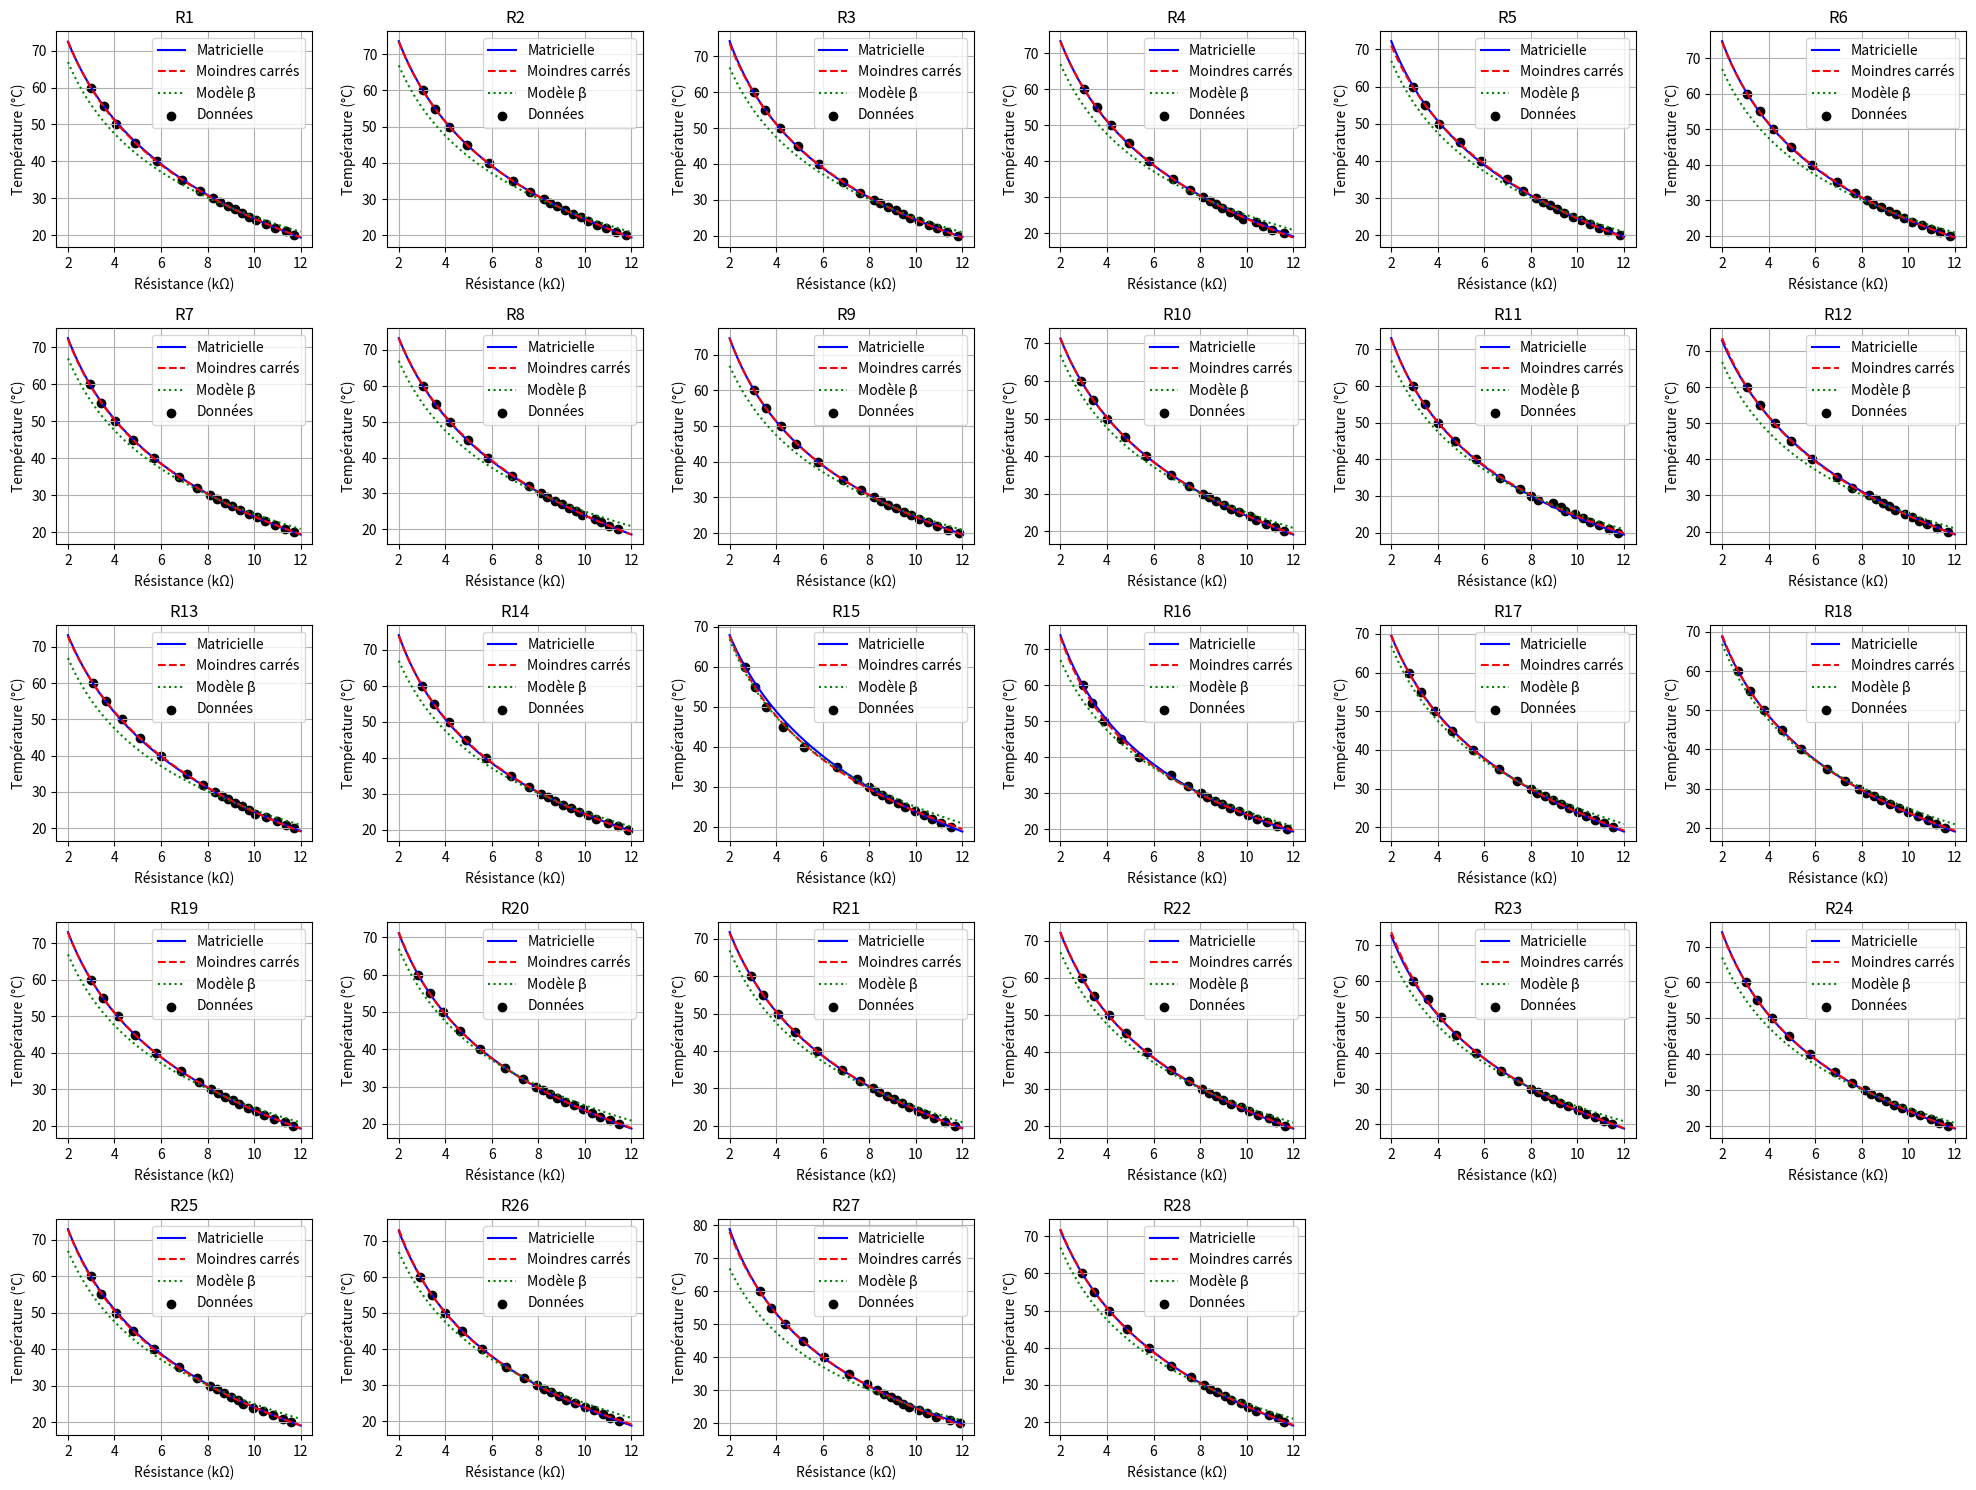
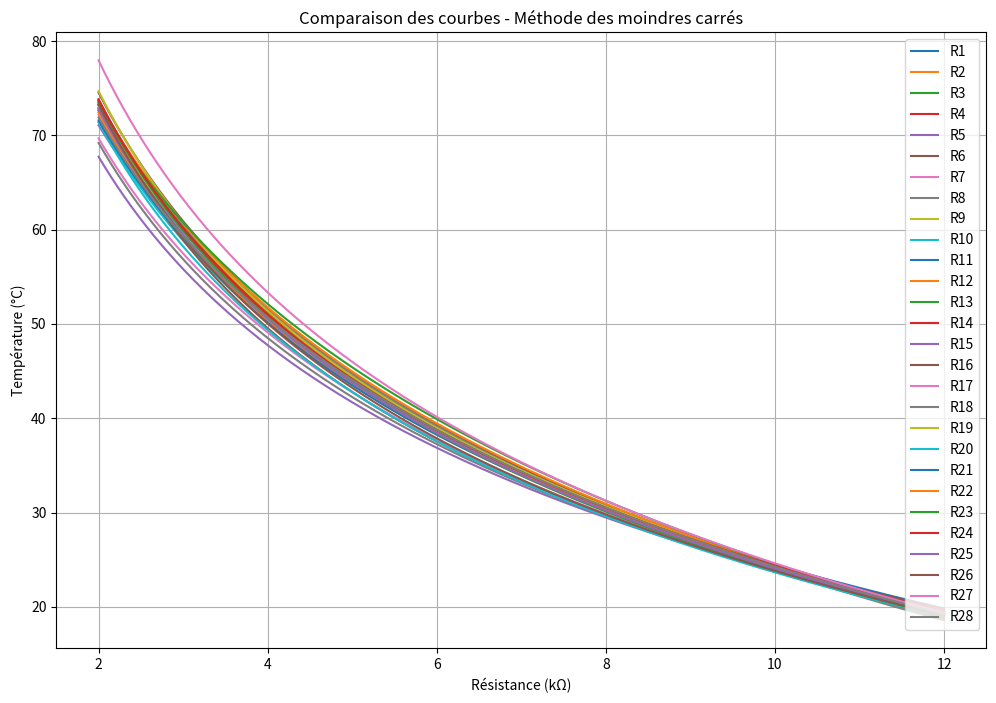
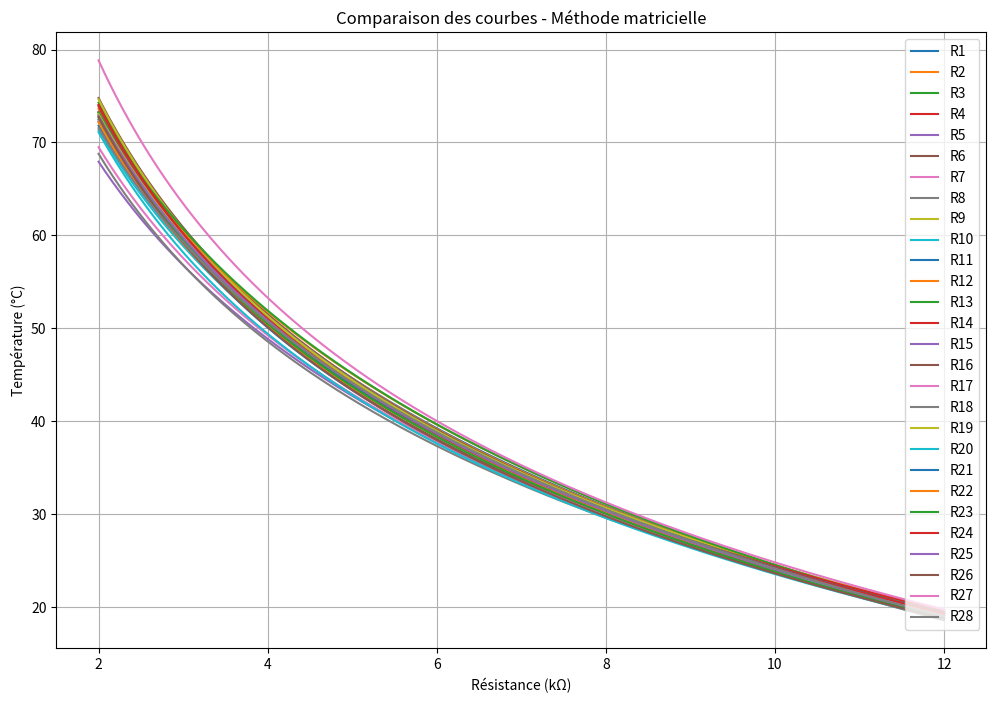

Python code for these plots, in order:
import numpy as np
import matplotlib.pyplot as plt
from scipy.optimize import curve_fit

# Données complètes
temps_C = np.array([20, 21, 22, 23, 24, 25, 26, 27, 28, 29, 30, 32, 35, 40, 45, 50, 55, 60])

resistances_kOhm = np.array([
    [11.71, 11.75, 11.8, 11.6, 11.81, 11.78, 11.73, 11.43, 11.85, 11.61, 11.75, 11.7, 11.7, 11.85, 11.5, 11.73, 11.52, 11.56, 11.68, 11.45, 11.7, 11.67, 11.5, 11.7, 11.6, 11.46, 11.9, 11.6],
    [11.35, 11.35, 11.35, 11.1, 11.32, 11.36, 11.33, 11.05, 11.38, 11.23, 11.35, 11.23, 11.38, 11.42, 11.1, 11.3, 11.15, 11.18, 11.32, 11.06, 11.27, 11.28, 11.16, 11.3, 11.23, 11.08, 11.46, 11.33],
    [10.9, 10.9, 10.9, 10.7, 10.91, 10.97, 10.88, 10.7, 10.92, 10.85, 10.91, 10.82, 10.98, 10.98, 10.7, 10.88, 10.75, 10.83, 10.87, 10.64, 10.79, 10.97, 10.77, 10.97, 10.8, 10.78, 10.86, 10.97],
    [10.51, 10.53, 10.55, 10.42, 10.56, 10.58, 10.45, 10.42, 10.51, 10.4, 10.52, 10.45, 10.5, 10.48, 10.36, 10.44, 10.38, 10.43, 10.43, 10.31, 10.39, 10.47, 10.38, 10.5, 10.38, 10.37, 10.5, 10.42],
    [10.1, 10.13, 10.13, 9.84, 10.15, 10.17, 10.14, 9.89, 10.16, 10.15, 10.23, 10.15, 10.05, 10.12, 9.95, 10.04, 10.02, 10, 10.1, 9.92, 10.1, 10.12, 10.01, 10.11, 9.97, 10, 10.13, 10.08],
    [9.8, 9.82, 9.77, 9.61, 9.82, 9.82, 9.79, 9.62, 9.8, 9.69, 9.88, 9.87, 9.8, 9.75, 9.53, 9.69, 9.65, 9.6, 9.73, 9.51, 9.71, 9.74, 9.6, 9.72, 9.53, 9.58, 9.71, 9.75],
    [9.48, 9.49, 9.43, 9.3, 9.44, 9.48, 9.41, 9.3, 9.48, 9.33, 9.47, 9.44, 9.5, 9.39, 9.22, 9.29, 9.28, 9.2, 9.35, 9.15, 9.4, 9.35, 9.27, 9.37, 9.29, 9.2, 9.43, 9.32],
    [9.17, 9.15, 9.13, 8.95, 9.14, 9.16, 9.05, 9.03, 9.14, 9.01, 9.3, 9.19, 9.18, 9.07, 8.87, 8.96, 8.95, 8.82, 9.1, 8.81, 9.07, 9, 8.94, 9.06, 9.02, 8.9, 9.21, 9.06],
    [8.87, 8.82, 8.8, 8.67, 8.82, 8.83, 8.76, 8.7, 8.8, 8.69, 8.97, 8.9, 8.88, 8.72, 8.57, 8.64, 8.59, 8.51, 8.74, 8.5, 8.75, 8.68, 8.61, 8.73, 8.71, 8.55, 8.92, 8.74],
    [8.54, 8.52, 8.47, 8.42, 8.5, 8.5, 8.42, 8.39, 8.5, 8.38, 8.32, 8.6, 8.6, 8.42, 8.26, 8.31, 8.26, 8.19, 8.44, 8.18, 8.43, 8.37, 8.31, 8.41, 8.4, 8.23, 8.65, 8.44],
    [8.25, 8.23, 8.2, 8.14, 8.2, 8.24, 8.11, 8.12, 8.22, 8.12, 8.01, 8.32, 8.31, 8.12, 8, 8.05, 7.99, 7.88, 8.14, 7.88, 8.15, 8.09, 8.01, 8.13, 8.09, 7.94, 8.35, 8.16],
    [7.68, 7.62, 7.61, 7.57, 7.67, 7.7, 7.56, 7.61, 7.65, 7.53, 7.53, 7.6, 7.79, 7.58, 7.46, 7.49, 7.41, 7.27, 7.62, 7.34, 7.62, 7.52, 7.46, 7.58, 7.55, 7.36, 7.92, 7.63],
    [6.92, 6.91, 6.87, 6.85, 6.97, 6.95, 6.77, 6.88, 6.89, 6.76, 6.67, 6.95, 7.12, 6.82, 6.62, 6.73, 6.61, 6.5, 6.85, 6.56, 6.81, 6.75, 6.72, 6.83, 6.77, 6.6, 7.15, 6.75],
    [5.82, 5.87, 5.83, 5.79, 5.87, 5.86, 5.7, 5.84, 5.78, 5.68, 5.62, 5.85, 5.98, 5.73, 5.2, 5.36, 5.5, 5.39, 5.78, 5.5, 5.75, 5.7, 5.65, 5.77, 5.7, 5.59, 6.05, 5.79],
    [4.9, 4.95, 4.92, 4.93, 4.96, 4.97, 4.8, 4.97, 4.86, 4.77, 4.72, 4.98, 5.1, 4.88, 4.3, 4.6, 4.59, 4.58, 4.87, 4.62, 4.83, 4.8, 4.78, 4.88, 4.78, 4.71, 5.14, 4.86],
    [4.05, 4.16, 4.17, 4.16, 4.04, 4.19, 4.03, 4.21, 4.2, 4.02, 4.02, 4.28, 4.32, 4.15, 3.56, 3.86, 3.87, 3.79, 4.14, 3.92, 4.09, 4.08, 4.12, 4.14, 4.06, 3.99, 4.4, 4.1],
    [3.55, 3.55, 3.51, 3.55, 3.43, 3.62, 3.41, 3.6, 3.58, 3.41, 3.44, 3.62, 3.62, 3.5, 3.1, 3.35, 3.27, 3.21, 3.51, 3.34, 3.45, 3.45, 3.56, 3.5, 3.43, 3.44, 3.8, 3.46],
    [3, 3.04, 3.04, 3.01, 2.95, 3.08, 2.94, 3.03, 3.06, 2.89, 2.93, 3.05, 3.07, 3, 2.67, 2.97, 2.76, 2.69, 2.99, 2.83, 2.92, 2.92, 2.95, 3.02, 2.98, 2.93, 3.3, 2.93]
])

# Fonctions (comme précédemment)
def steinhart_hart_matrix(temps_C, resistances_kOhm):
    temps_K = temps_C + 273.15
    resistances_Ohm = resistances_kOhm * 1000
    ln_R = np.log(resistances_Ohm)
    
    indices = [0, len(temps_K)//2, -1]
    T_sample = temps_K[indices]
    ln_R_sample = ln_R[indices]
    
    X = np.column_stack((np.ones(3), ln_R_sample, ln_R_sample**3))
    Y = 1 / T_sample
    
    return np.linalg.solve(X, Y)

def steinhart_hart(R, A, B, C):
    return 1 / (A + B * np.log(R) + C * (np.log(R))**3)

def steinhart_hart_least_squares(temps_C, resistances_kOhm):
    temps_K = temps_C + 273.15
    resistances_Ohm = resistances_kOhm * 1000
    
    popt, _ = curve_fit(steinhart_hart, resistances_Ohm, temps_K, 
                        p0=[1e-3, 2e-4, 1e-7], maxfev=5000)
    
    return popt

# Modèle beta du fabricant
R_25 = 10000  # Résistance à 25°C en ohms
beta = 3892   # Coefficient β en Kelvin

def beta_model(R, R_25, beta):
    return 1 / ((1 / 298.15) + (1 / beta) * np.log(R / R_25))

# Calcul des coefficients et tracé des courbes
R_range = np.linspace(2000, 12000, 1000)  # Plage de résistances en Ohms

# Graphique original comparant les méthodes et le modèle β
plt.figure(figsize=(20, 15))
for i in range(resistances_kOhm.shape[1]):
    A_matrix, B_matrix, C_matrix = steinhart_hart_matrix(temps_C, resistances_kOhm[:, i])
    A_ls, B_ls, C_ls = steinhart_hart_least_squares(temps_C, resistances_kOhm[:, i])
    
    T_matrix = steinhart_hart(R_range, A_matrix, B_matrix, C_matrix) - 273.15
    T_ls = steinhart_hart(R_range, A_ls, B_ls, C_ls) - 273.15
    T_beta = beta_model(R_range, R_25, beta) - 273.15
    
    plt.subplot(5, 6, i+1)
    plt.plot(R_range/1000, T_matrix, label='Matricielle', color='blue')
    plt.plot(R_range/1000, T_ls, label='Moindres carrés', color='red', linestyle='--')
    plt.plot(R_range/1000, T_beta, label='Modèle β', color='green', linestyle=':')
    plt.scatter(resistances_kOhm[:, i], temps_C, color='black', label='Données')
    
    plt.title(f'R{i+1}')
    plt.xlabel('Résistance (kΩ)')
    plt.ylabel('Température (°C)')
    plt.legend()
    plt.grid(True)

plt.tight_layout()
#plt.show()

# Graphique pour la méthode des moindres carrés
plt.figure(figsize=(12, 8))
for i in range(resistances_kOhm.shape[1]):
    A_ls, B_ls, C_ls = steinhart_hart_least_squares(temps_C, resistances_kOhm[:, i])
    T_ls = steinhart_hart(R_range, A_ls, B_ls, C_ls) - 273.15
    plt.plot(R_range/1000, T_ls, label=f'R{i+1}')

plt.title('Comparaison des courbes - Méthode des moindres carrés')
plt.xlabel('Résistance (kΩ)')
plt.ylabel('Température (°C)')
plt.legend()
plt.grid(True)
#plt.show()

# Graphique pour la méthode matricielle
plt.figure(figsize=(12, 8))
for i in range(resistances_kOhm.shape[1]):
    A_matrix, B_matrix, C_matrix = steinhart_hart_matrix(temps_C, resistances_kOhm[:, i])
    T_matrix = steinhart_hart(R_range, A_matrix, B_matrix, C_matrix) - 273.15
    plt.plot(R_range/1000, T_matrix, label=f'R{i+1}')

plt.title('Comparaison des courbes - Méthode matricielle')
plt.xlabel('Résistance (kΩ)')
plt.ylabel('Température (°C)')
plt.legend()
plt.grid(True)
#plt.show()

coefficients = []

for i in range(resistances_kOhm.shape[1]):
    A_ls, B_ls, C_ls = steinhart_hart_least_squares(temps_C, resistances_kOhm[:, i])
    coefficients.append([A_ls, B_ls, C_ls])

coefficients = np.array(coefficients)
np.save("coefficients.npy", coefficients) 

